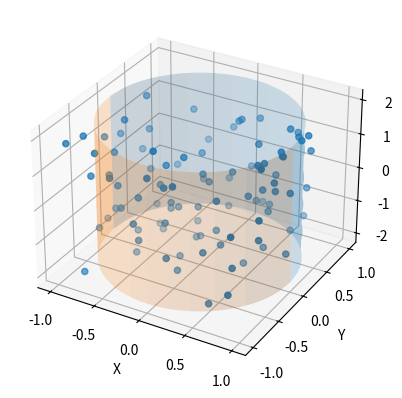

Write the Python code that produced this figure.
# -*- coding: utf-8 -*-
"""
Created on Sun Mar 15 15:18:01 2020

[redacted]
"""


import matplotlib.pyplot as plt
import numpy as np
from mpl_toolkits.mplot3d import Axes3D

fig = plt.figure()
ax = fig.add_subplot(111, projection='3d')

# Scatter graph
N = 100
X = np.random.uniform(-1, 1, N)
Y = np.random.uniform(-1, 1, N)
Z = np.random.uniform(-2, 2, N)
ax.scatter(X, Y, Z)

# Cylinder
x=np.linspace(-1, 1, 100)
z=np.linspace(-2, 2, 100)
Xc, Zc=np.meshgrid(x, z)
Yc = np.sqrt(1-Xc**2)

# Draw parameters
rstride = 20
cstride = 10
ax.plot_surface(Xc, Yc, Zc, alpha=0.2, rstride=rstride, cstride=cstride)
ax.plot_surface(Xc, -Yc, Zc, alpha=0.2, rstride=rstride, cstride=cstride)

ax.set_xlabel("X")
ax.set_ylabel("Y")
ax.set_zlabel("Z")
plt.show()